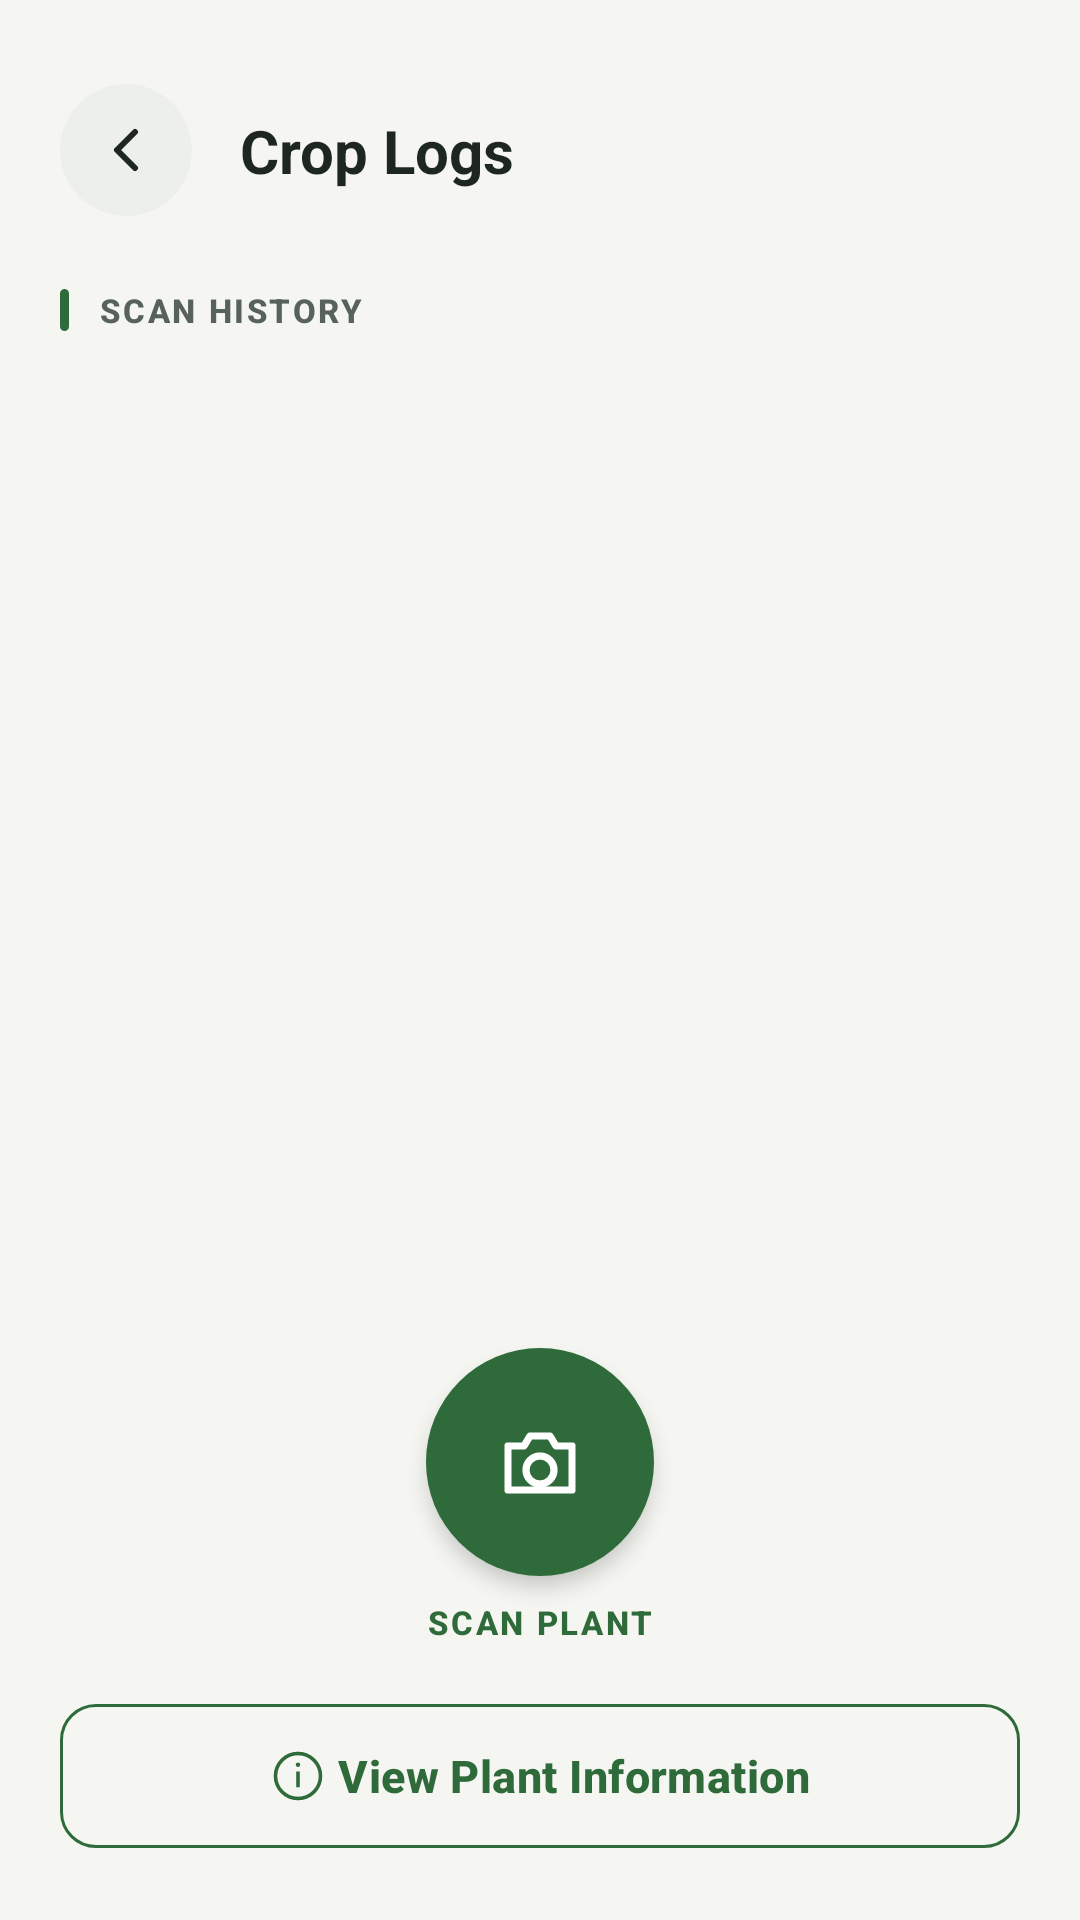

Here is an Android app screen rendered from its layout file. Give the layout XML and the strings, colors and styles it references.
<!-- AndroidManifest.xml: application theme Theme.Undersoil -->
<!-- res/layout/activity_log_list.xml -->
<?xml version="1.0" encoding="utf-8"?>
<androidx.constraintlayout.widget.ConstraintLayout xmlns:android="http://schemas.android.com/apk/res/android"
    xmlns:app="http://schemas.android.com/apk/res-auto"
    xmlns:tools="http://schemas.android.com/tools"
    android:id="@+id/main"
    android:layout_width="match_parent"
    android:layout_height="match_parent"
    android:background="@drawable/bg_screen_gradient"
    android:padding="20dp">

    <ImageButton
        android:id="@+id/backButton"
        android:layout_width="44dp"
        android:layout_height="44dp"
        android:layout_marginTop="8dp"
        android:background="@drawable/bg_circle_white"
        android:contentDescription="Back"
        android:padding="12dp"
        android:src="@drawable/ic_back_arrow"
        app:layout_constraintStart_toStartOf="parent"
        app:layout_constraintTop_toTopOf="parent"
        app:tint="@color/us_text_primary" />

    <TextView
        android:id="@+id/titleText"
        android:layout_width="0dp"
        android:layout_height="wrap_content"
        android:layout_marginStart="16dp"
        android:text="Crop Logs"
        android:textAppearance="@style/TextAppearance.AgriTech.Headline"
        android:textSize="20sp"
        app:layout_constraintBottom_toBottomOf="@id/backButton"
        app:layout_constraintEnd_toEndOf="parent"
        app:layout_constraintStart_toEndOf="@id/backButton"
        app:layout_constraintTop_toTopOf="@id/backButton" />

    <TextView
        android:id="@+id/tvLogHeader"
        style="@style/Widget.AgriTech.SectionHeader"
        android:layout_width="wrap_content"
        android:layout_height="wrap_content"
        android:layout_marginTop="24dp"
        android:text="Scan History"
        app:layout_constraintStart_toStartOf="parent"
        app:layout_constraintTop_toBottomOf="@id/backButton" />

    <FrameLayout
        android:id="@+id/recyclerContainer"
        android:layout_width="0dp"
        android:layout_height="0dp"
        android:layout_marginTop="12dp"
        android:layout_marginBottom="16dp"
        app:layout_constraintBottom_toTopOf="@id/diagnosisButton"
        app:layout_constraintEnd_toEndOf="parent"
        app:layout_constraintStart_toStartOf="parent"
        app:layout_constraintTop_toBottomOf="@id/tvLogHeader">

        <androidx.recyclerview.widget.RecyclerView
            android:id="@+id/rvScanLogs"
            android:layout_width="match_parent"
            android:layout_height="match_parent"
            android:clipToPadding="false"
            android:layoutAnimation="@anim/layout_slide_up"
            android:scrollbars="vertical"
            tools:listitem="@layout/item_scan_log" />

        <TextView
            android:id="@+id/tvEmptyLogs"
            android:layout_width="wrap_content"
            android:layout_height="wrap_content"
            android:layout_gravity="center"
            android:drawableTop="@drawable/ic_leaf_scan"
            android:drawablePadding="14dp"
            android:drawableTint="@color/us_text_hint"
            android:lineSpacingExtra="4dp"
            android:text="No scan logs yet for this crop.\nTap 'Scan Plant' to run a diagnosis."
            android:textAlignment="center"
            android:textAppearance="@style/TextAppearance.AgriTech.Body"
            android:visibility="gone" />
    </FrameLayout>

    <ImageButton
        android:id="@+id/diagnosisButton"
        android:layout_width="76dp"
        android:layout_height="76dp"
        android:layout_marginBottom="8dp"
        android:background="@drawable/bg_circle_green"
        android:contentDescription="Start diagnosis"
        android:elevation="4dp"
        android:scaleType="center"
        android:src="@drawable/ic_camera"
        app:layout_constraintBottom_toTopOf="@id/diagnosisLabel"
        app:layout_constraintEnd_toEndOf="parent"
        app:layout_constraintStart_toStartOf="parent"
        app:tint="@color/us_on_bio_green" />

    <TextView
        android:id="@+id/diagnosisLabel"
        android:layout_width="wrap_content"
        android:layout_height="wrap_content"
        android:layout_marginBottom="16dp"
        android:text="Scan Plant"
        android:textAppearance="@style/TextAppearance.AgriTech.Label"
        android:textColor="@color/us_bio_green"
        app:layout_constraintBottom_toTopOf="@id/viewInfoButton"
        app:layout_constraintEnd_toEndOf="parent"
        app:layout_constraintStart_toStartOf="parent" />

    <com.google.android.material.button.MaterialButton
        android:id="@+id/viewInfoButton"
        style="@style/Widget.AgriTech.Button.Outlined"
        android:layout_width="0dp"
        android:layout_height="wrap_content"
        android:minHeight="56dp"
        android:text="View Plant Information"
        app:icon="@drawable/ic_info_circle"
        app:iconGravity="textStart"
        app:layout_constraintBottom_toBottomOf="parent"
        app:layout_constraintEnd_toEndOf="parent"
        app:layout_constraintStart_toStartOf="parent" />

</androidx.constraintlayout.widget.ConstraintLayout>
<!-- res/layout/item_scan_log.xml (included above) -->
<?xml version="1.0" encoding="utf-8"?>
<com.google.android.material.card.MaterialCardView xmlns:android="http://schemas.android.com/apk/res/android"
    xmlns:app="http://schemas.android.com/apk/res-auto"
    android:layout_width="match_parent"
    android:layout_height="wrap_content"
    android:layout_marginVertical="6dp"
    android:clickable="true"
    android:focusable="true">

    <LinearLayout
        android:layout_width="match_parent"
        android:layout_height="wrap_content"
        android:gravity="center_vertical"
        android:orientation="horizontal"
        android:padding="14dp">

        <com.google.android.material.imageview.ShapeableImageView
            android:id="@+id/ivLogIcon"
            android:layout_width="56dp"
            android:layout_height="56dp"
            android:background="@drawable/bg_photo_placeholder"
            android:contentDescription="Scanned plant photo"
            android:scaleType="centerCrop"
            android:src="@drawable/ic_leaf_scan"
            app:shapeAppearanceOverlay="@style/ShapeAppearance.AgriTech.Small"
            app:strokeColor="@color/us_outline"
            app:strokeWidth="1dp" />

        <LinearLayout
            android:layout_width="0dp"
            android:layout_height="wrap_content"
            android:layout_marginStart="14dp"
            android:layout_weight="1"
            android:orientation="vertical">

            <TextView
                android:id="@+id/tvLogDiagnosis"
                android:layout_width="wrap_content"
                android:layout_height="wrap_content"
                android:text="Healthy"
                android:textAppearance="@style/TextAppearance.AgriTech.Title"
                android:textSize="15sp" />

            <TextView
                android:id="@+id/tvLogConfidence"
                android:layout_width="wrap_content"
                android:layout_height="wrap_content"
                android:layout_marginTop="4dp"
                android:drawableStart="@drawable/ic_confidence"
                android:drawablePadding="6dp"
                android:drawableTint="@color/us_aqua"
                android:fontFamily="sans-serif-condensed"
                android:gravity="center_vertical"
                android:text="98.5% Confidence"
                android:textColor="@color/us_aqua"
                android:textSize="13sp"
                android:textStyle="bold" />
        </LinearLayout>

        <TextView
            android:id="@+id/tvLogDate"
            android:layout_width="wrap_content"
            android:layout_height="wrap_content"
            android:fontFamily="monospace"
            android:text="2026-09-24"
            android:textColor="@color/us_text_hint"
            android:textSize="11sp" />

    </LinearLayout>
</com.google.android.material.card.MaterialCardView>
<!-- resources referenced by this layout -->
<resources>
  <color name="us_aqua">#2D7398</color>
  <color name="us_bio_green">#2F6B3A</color>
  <color name="us_on_bio_green">#FFFFFF</color>
  <color name="us_outline">#E2E6DF</color>
  <color name="us_text_hint">#89928C</color>
  <color name="us_text_primary">#1E2621</color>
  <!-- drawable bg_circle_green (drawable) -->
  <?xml version="1.0" encoding="utf-8"?>
  <shape xmlns:android="http://schemas.android.com/apk/res/android"
      android:shape="oval">
      <solid android:color="@color/us_bio_green" />
  </shape>
  <!-- drawable bg_circle_white (drawable) -->
  <?xml version="1.0" encoding="utf-8"?>
  <shape xmlns:android="http://schemas.android.com/apk/res/android"
      android:shape="oval">
      <solid android:color="@color/us_surface_raised" />
  </shape>
  <!-- drawable bg_photo_placeholder (drawable) -->
  <?xml version="1.0" encoding="utf-8"?>
  <shape xmlns:android="http://schemas.android.com/apk/res/android"
      android:shape="rectangle">
      <solid android:color="@color/us_bio_green_container" />
  </shape>
  <!-- drawable bg_screen_gradient (drawable) -->
  <?xml version="1.0" encoding="utf-8"?>
  <shape xmlns:android="http://schemas.android.com/apk/res/android"
      android:shape="rectangle">
      <solid android:color="@color/us_bg" />
  </shape>
  <style name="ShapeAppearance.AgriTech.Small" parent="ShapeAppearance.Material3.Corner.Small">
          <item name="cornerFamily">rounded</item>
          <item name="cornerSize">8dp</item>
      </style>
  <style name="TextAppearance.AgriTech.Body" parent="TextAppearance.Material3.BodyMedium">
          <item name="android:textColor">@color/us_text_secondary</item>
          <item name="android:textSize">14sp</item>
      </style>
  <style name="Theme.Undersoil" parent="Base.Theme.Undersoil" />
  <color name="us_surface_raised">#EDF0EA</color>
  <color name="us_bio_green_container">#DDEBDD</color>
  <color name="us_bg">#F5F6F2</color>
  <color name="us_text_secondary">#58625C</color>
  <color name="us_bio_green_glow">#1F2F6B3A</color>
  <style name="ShapeAppearance.AgriTech.Button" parent="">
          <item name="cornerFamily">rounded</item>
          <item name="cornerSize">12dp</item>
      </style>
  <style name="Base.Theme.Undersoil" parent="AgriTech.Theme" />
  <color name="us_on_bio_green_container">#163A1E</color>
  <color name="us_bio_green_dim">#24542D</color>
  <color name="us_on_aqua">#FFFFFF</color>
  <color name="us_aqua_container">#DCEBF3</color>
  <color name="us_on_aqua_container">#123547</color>
  <color name="us_amber">#B8742A</color>
  <color name="us_surface">#FFFFFF</color>
  <color name="us_amber_container">#F6E8D6</color>
  <color name="us_danger">#B34A3C</color>
  <color name="us_on_danger">#FFFFFF</color>
  <color name="us_danger_container">#F8E1DC</color>
  <color name="us_surface_card">#FFFFFF</color>
  <color name="us_outline_strong">#C4CBC1</color>
  <style name="ShapeAppearance.AgriTech.Medium" parent="ShapeAppearance.Material3.Corner.Medium">
          <item name="cornerFamily">rounded</item>
          <item name="cornerSize">16dp</item>
      </style>
  <style name="ShapeAppearance.AgriTech.Large" parent="ShapeAppearance.Material3.Corner.Large">
          <item name="cornerFamily">rounded</item>
          <item name="cornerSize">20dp</item>
      </style>
  <style name="TextAppearance.AgriTech.NavLabel.Active">
          <item name="android:textStyle">bold</item>
      </style>
  <style name="TextAppearance.AgriTech.NavLabel" parent="TextAppearance.Material3.LabelMedium">
          <item name="android:textSize">12sp</item>
          <item name="android:letterSpacing">0.04</item>
      </style>
  <style name="ShapeAppearance.AgriTech.Pill" parent="">
          <item name="cornerFamily">rounded</item>
          <item name="cornerSize">50%</item>
      </style>
  <color name="us_surface_input">#F3F5F0</color>
</resources>
